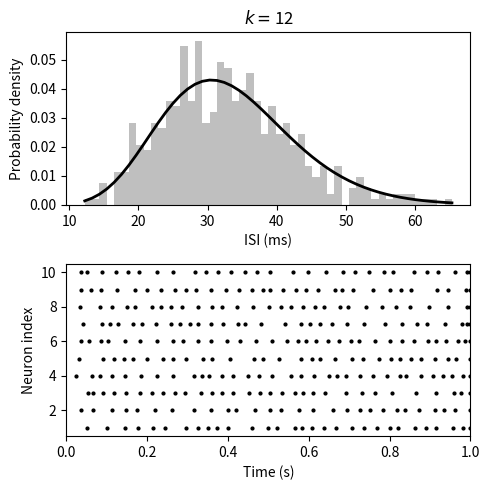

Here is the Python script that generated this plot:
# -*- coding: utf-8 -*-
# ==============================================================
# ガンマ過程 (Gamma Process) に基づくスパイク列の生成
# --------------------------------------------------------------
# このスクリプトは、生物学的ニューロンのスパイク間隔（ISI）が
# ポアソン分布からずれる「規則的な発火」を再現するために、
# ガンマ分布に従うインタースパイク間隔（ISI）を用いてスパイク列を生成する。
# k=1 のときにポアソン過程に一致し、k>1 のときに発火がより周期的になる。
# ==============================================================
import numpy as np
import matplotlib.pyplot as plt
import scipy.special as sps

# ==============================================================
# 乱数シード固定（再現性確保）
# ==============================================================
np.random.seed(seed=0)

# ==============================================================
# シミュレーション設定
# --------------------------------------------------------------
# dt: 時間刻み幅 [s]
# T : シミュレーション時間 [s]
# nt: 総ステップ数
# n_neurons: ニューロン数
# ==============================================================
dt = 1e-3
T = 1
nt = round(T / dt)
n_neurons = 10

# ==============================================================
# ガンマスパイクモデルの設定
# --------------------------------------------------------------
# fr   : 平均発火率 [Hz]
# k    : 形状パラメータ（k=1でポアソン過程）
# theta: スケールパラメータ（fr = 1 / (k * theta)）
# --------------------------------------------------------------
# k が大きいほど発火が周期的（規則的）になり、
# k=1 のときにポアソン過程と一致する。
# ==============================================================
fr = 30  # 平均発火率 [Hz]
k = 12  # 形状パラメータ
theta = 1 / (k * (fr * dt))  # fr = 1 / (k * theta)

# ==============================================================
# ISI（スパイク間隔）の生成
# --------------------------------------------------------------
# np.random.gamma() を使用してガンマ分布に従う乱数を生成。
# 各ニューロンに対して独立したISI系列を生成し、累積和を取ることで発火時刻を求める。
# ==============================================================
isi = np.random.gamma(shape=k, scale=theta, size=(int(nt * 1.5 / fr), n_neurons))

# 各ニューロンのスパイク時刻（ISIの累積）
spike_time = np.cumsum(isi, axis=0)

# シミュレーション範囲を超えたスパイクは無効化
spike_time[spike_time > nt - 1] = -1
spike_time = spike_time.astype(np.int32)

# ==============================================================
# スパイク列の生成
# --------------------------------------------------------------
# spikes[t, i] = 1 の場合、時刻tにニューロンiが発火したことを意味する。
# spike_time配列の各インデックスに1を立てる。
# ==============================================================
spikes = np.zeros((nt, n_neurons))
for i in range(n_neurons):
    spikes[spike_time[:, i], i] = 1

# 初期時刻（t=0）のスパイクを削除
spikes[0] = 0

# ==============================================================
# 統計情報の出力
# --------------------------------------------------------------
# Num. of spikes : 全ニューロン・全時間の総スパイク数
# Firing rate    : 平均発火率（総スパイク数 / (ニューロン数 × 時間)）
# ==============================================================
print("Num. of spikes:", np.sum(spikes))
print("Firing rate:", np.sum(spikes) / (n_neurons * T))

# ==============================================================
# 可視化
# --------------------------------------------------------------
# 上段：ガンマ分布に従うISIのヒストグラムと理論分布の重ね描き
# 下段：スパイクラスタープロット（各ニューロンのスパイク時刻）
# ==============================================================
plt.figure(figsize=(5, 5))
t = np.arange(nt) * dt

# --- ISI分布のプロット ---
plt.subplot(2, 1, 1)
count, bins, ignored = plt.hist(
    isi.flatten(), 50, density=True, color="gray", alpha=0.5
)
# 理論的ガンマ分布
y = bins ** (k - 1) * (np.exp(-bins / theta) / (sps.gamma(k) * theta**k))
plt.plot(bins, y, linewidth=2, color="k")
plt.title("$k=$" + str(k))
plt.xlabel("ISI (ms)")
plt.ylabel("Probability density")

# --- スパイクラスタープロット ---
plt.subplot(2, 1, 2)
for i in range(n_neurons):
    plt.plot(t, spikes[:, i] * (i + 1), "ko", markersize=2, rasterized=True)
plt.xlabel("Time (s)")
plt.ylabel("Neuron index")
plt.xlim(0, T)
plt.ylim(0.5, n_neurons + 0.5)
plt.tight_layout()

# ==============================================================
# 結果の保存
# --------------------------------------------------------------
# ガンマ過程によるスパイク列とISI分布を "gamma_process2.pdf" に保存。
# ==============================================================
plt.savefig("gamma_process2.pdf", dpi=300)
plt.show()
